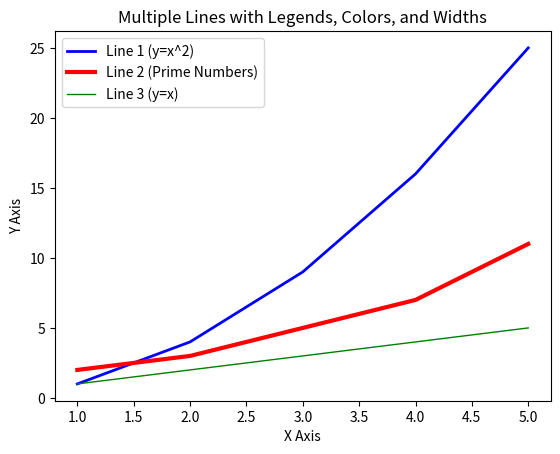

Write the Python code that produced this figure.
import matplotlib.pyplot as plt
x = [1, 2, 3, 4, 5]
y1 = [1, 4, 9, 16, 25]
y2 = [2, 3, 5, 7, 11]
y3 = [1, 2, 3, 4, 5]
plt.plot(x, y1, label="Line 1 (y=x^2)", color="blue", linewidth=2)
plt.plot(x, y2, label="Line 2 (Prime Numbers)", color="red", linewidth=3)
plt.plot(x, y3, label="Line 3 (y=x)", color="green", linewidth=1)
plt.xlabel("X Axis")
plt.ylabel("Y Axis")
plt.title("Multiple Lines with Legends, Colors, and Widths")
plt.legend()
plt.show()
